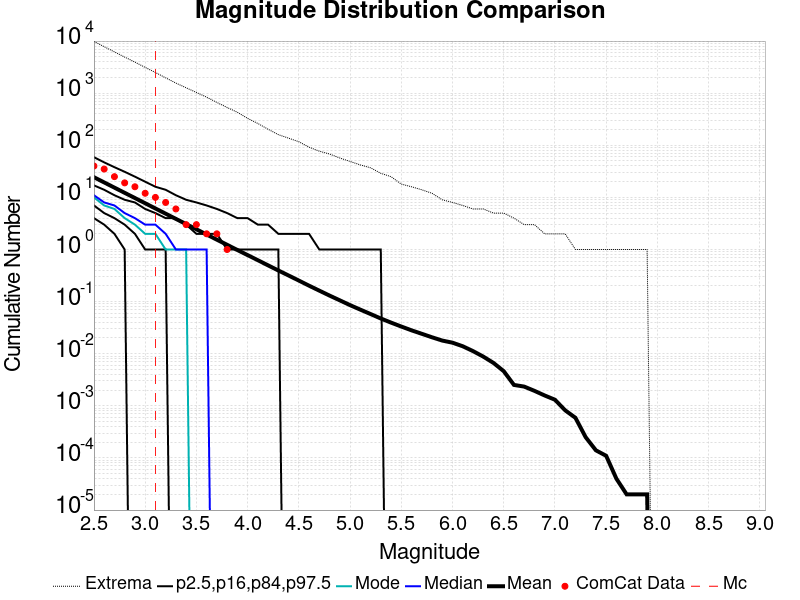

The data file committed next to this chart (first rows):
Magnitude, ComCat Data, Simulation Mean, Simulation Median, Simulation Mode, Simulation Minimum, Simulation Maximum, 2.5 %-ile, 16 %-ile, 84 %-ile, 97.5 %-ile
2.5, 40.0, 24.38, 11.0, 10.0, 0.0, 9832, 4.0, 7.0, 17.0, 59.0
2.6, 35.0, 19.37, 8.0, 7.0, 0.0, 7800, 3.0, 5.0, 14.0, 47.0
2.7, 25.0, 15.4, 7.0, 6.0, 0.0, 6196, 2.0, 4.0, 11.0, 38.0
2.8, 19.0, 12.23, 5.0, 4.0, 0.0, 4930, 1.0, 3.0, 9.0, 31.0
2.9, 16.0, 9.722, 4.0, 3.0, 0.0, 3946, 0.0, 2.0, 8.0, 25.0
3.0, 12.0, 7.721, 3.0, 2.0, 0.0, 3125, 0.0, 1.0, 6.0, 20.0
3.1, 10.0, 6.131, 3.0, 2.0, 0.0, 2497, 0.0, 1.0, 5.0, 16.0
3.2, 8.0, 4.872, 2.0, 1.0, 0.0, 1968, 0.0, 1.0, 4.0, 14.0
3.3, 6.0, 3.867, 1.0, 1.0, 0.0, 1563, 0.0, 0.0, 4.0, 11.0
3.4, 3.0, 3.072, 1.0, 1.0, 0.0, 1268, 0.0, 0.0, 3.0, 9.0
3.5, 3.0, 2.442, 1.0, 0.0, 0.0, 1033, 0.0, 0.0, 2.0, 8.0
3.6, 2.0, 1.941, 1.0, 0.0, 0.0, 839.0, 0.0, 0.0, 2.0, 7.0
3.7, 2.0, 1.543, 0.0, 0.0, 0.0, 664.0, 0.0, 0.0, 2.0, 6.0
3.8, 1.0, 1.231, 0.0, 0.0, 0.0, 532.0, 0.0, 0.0, 1.0, 5.0
3.9, 0.0, 0.979, 0.0, 0.0, 0.0, 430.0, 0.0, 0.0, 1.0, 4.0
4.0, 0.0, 0.7812, 0.0, 0.0, 0.0, 329.0, 0.0, 0.0, 1.0, 4.0
4.1, 0.0, 0.6237, 0.0, 0.0, 0.0, 262.0, 0.0, 0.0, 1.0, 3.0
4.2, 0.0, 0.496, 0.0, 0.0, 0.0, 203.0, 0.0, 0.0, 1.0, 3.0
4.3, 0.0, 0.396, 0.0, 0.0, 0.0, 160.0, 0.0, 0.0, 1.0, 2.0
4.4, 0.0, 0.3171, 0.0, 0.0, 0.0, 137.0, 0.0, 0.0, 0.0, 2.0
4.5, 0.0, 0.2536, 0.0, 0.0, 0.0, 117.0, 0.0, 0.0, 0.0, 2.0
4.6, 0.0, 0.2021, 0.0, 0.0, 0.0, 92.0, 0.0, 0.0, 0.0, 2.0
4.7, 0.0, 0.1624, 0.0, 0.0, 0.0, 77.0, 0.0, 0.0, 0.0, 1.0
4.8, 0.0, 0.1306, 0.0, 0.0, 0.0, 68.0, 0.0, 0.0, 0.0, 1.0
4.9, 0.0, 0.1058, 0.0, 0.0, 0.0, 57.0, 0.0, 0.0, 0.0, 1.0
5.0, 0.0, 0.08563, 0.0, 0.0, 0.0, 49.0, 0.0, 0.0, 0.0, 1.0
5.1, 0.0, 0.07023, 0.0, 0.0, 0.0, 42.0, 0.0, 0.0, 0.0, 1.0
5.2, 0.0, 0.05782, 0.0, 0.0, 0.0, 37.0, 0.0, 0.0, 0.0, 1.0
5.3, 0.0, 0.04744, 0.0, 0.0, 0.0, 29.0, 0.0, 0.0, 0.0, 1.0
5.4, 0.0, 0.03957, 0.0, 0.0, 0.0, 25.0, 0.0, 0.0, 0.0, 0.0
5.5, 0.0, 0.03327, 0.0, 0.0, 0.0, 18.0, 0.0, 0.0, 0.0, 0.0
5.6, 0.0, 0.02814, 0.0, 0.0, 0.0, 16.0, 0.0, 0.0, 0.0, 0.0
5.7, 0.0, 0.02414, 0.0, 0.0, 0.0, 14.0, 0.0, 0.0, 0.0, 0.0
5.8, 0.0, 0.02068, 0.0, 0.0, 0.0, 12.0, 0.0, 0.0, 0.0, 0.0
5.9, 0.0, 0.01789, 0.0, 0.0, 0.0, 9.0, 0.0, 0.0, 0.0, 0.0
6.0, 0.0, 0.01629, 0.0, 0.0, 0.0, 8.0, 0.0, 0.0, 0.0, 0.0
6.1, 0.0, 0.01391, 0.0, 0.0, 0.0, 7.0, 0.0, 0.0, 0.0, 0.0
6.2, 0.0, 0.01124, 0.0, 0.0, 0.0, 6.0, 0.0, 0.0, 0.0, 0.0
6.3, 0.0, 0.00882, 0.0, 0.0, 0.0, 6.0, 0.0, 0.0, 0.0, 0.0
6.4, 0.0, 0.00666, 0.0, 0.0, 0.0, 5.0, 0.0, 0.0, 0.0, 0.0
6.5, 0.0, 0.00463, 0.0, 0.0, 0.0, 5.0, 0.0, 0.0, 0.0, 0.0
6.6, 0.0, 0.00252, 0.0, 0.0, 0.0, 4.0, 0.0, 0.0, 0.0, 0.0
6.7, 0.0, 0.00234, 0.0, 0.0, 0.0, 3.0, 0.0, 0.0, 0.0, 0.0
6.8, 0.0, 0.00194, 0.0, 0.0, 0.0, 3.0, 0.0, 0.0, 0.0, 0.0
6.9, 0.0, 0.00158, 0.0, 0.0, 0.0, 2.0, 0.0, 0.0, 0.0, 0.0
7.0, 0.0, 0.00131, 0.0, 0.0, 0.0, 2.0, 0.0, 0.0, 0.0, 0.0
7.1, 0.0, 8.2E-4, 0.0, 0.0, 0.0, 2.0, 0.0, 0.0, 0.0, 0.0
7.2, 0.0, 5.9E-4, 0.0, 0.0, 0.0, 1.0, 0.0, 0.0, 0.0, 0.0
7.3, 0.0, 2.5E-4, 0.0, 0.0, 0.0, 1.0, 0.0, 0.0, 0.0, 0.0
7.4, 0.0, 1.4E-4, 0.0, 0.0, 0.0, 1.0, 0.0, 0.0, 0.0, 0.0
7.5, 0.0, 1.1E-4, 0.0, 0.0, 0.0, 1.0, 0.0, 0.0, 0.0, 0.0
7.6, 0.0, 4.0E-5, 0.0, 0.0, 0.0, 1.0, 0.0, 0.0, 0.0, 0.0
7.7, 0.0, 2.0E-5, 0.0, 0.0, 0.0, 1.0, 0.0, 0.0, 0.0, 0.0
7.8, 0.0, 2.0E-5, 0.0, 0.0, 0.0, 1.0, 0.0, 0.0, 0.0, 0.0
7.9, 0.0, 2.0E-5, 0.0, 0.0, 0.0, 1.0, 0.0, 0.0, 0.0, 0.0
8.0, 0.0, 0.0, 0.0, 0.0, 0.0, 0.0, 0.0, 0.0, 0.0, 0.0
8.1, 0.0, 0.0, 0.0, 0.0, 0.0, 0.0, 0.0, 0.0, 0.0, 0.0
8.2, 0.0, 0.0, 0.0, 0.0, 0.0, 0.0, 0.0, 0.0, 0.0, 0.0
8.3, 0.0, 0.0, 0.0, 0.0, 0.0, 0.0, 0.0, 0.0, 0.0, 0.0
8.4, 0.0, 0.0, 0.0, 0.0, 0.0, 0.0, 0.0, 0.0, 0.0, 0.0
... 6 more rows
